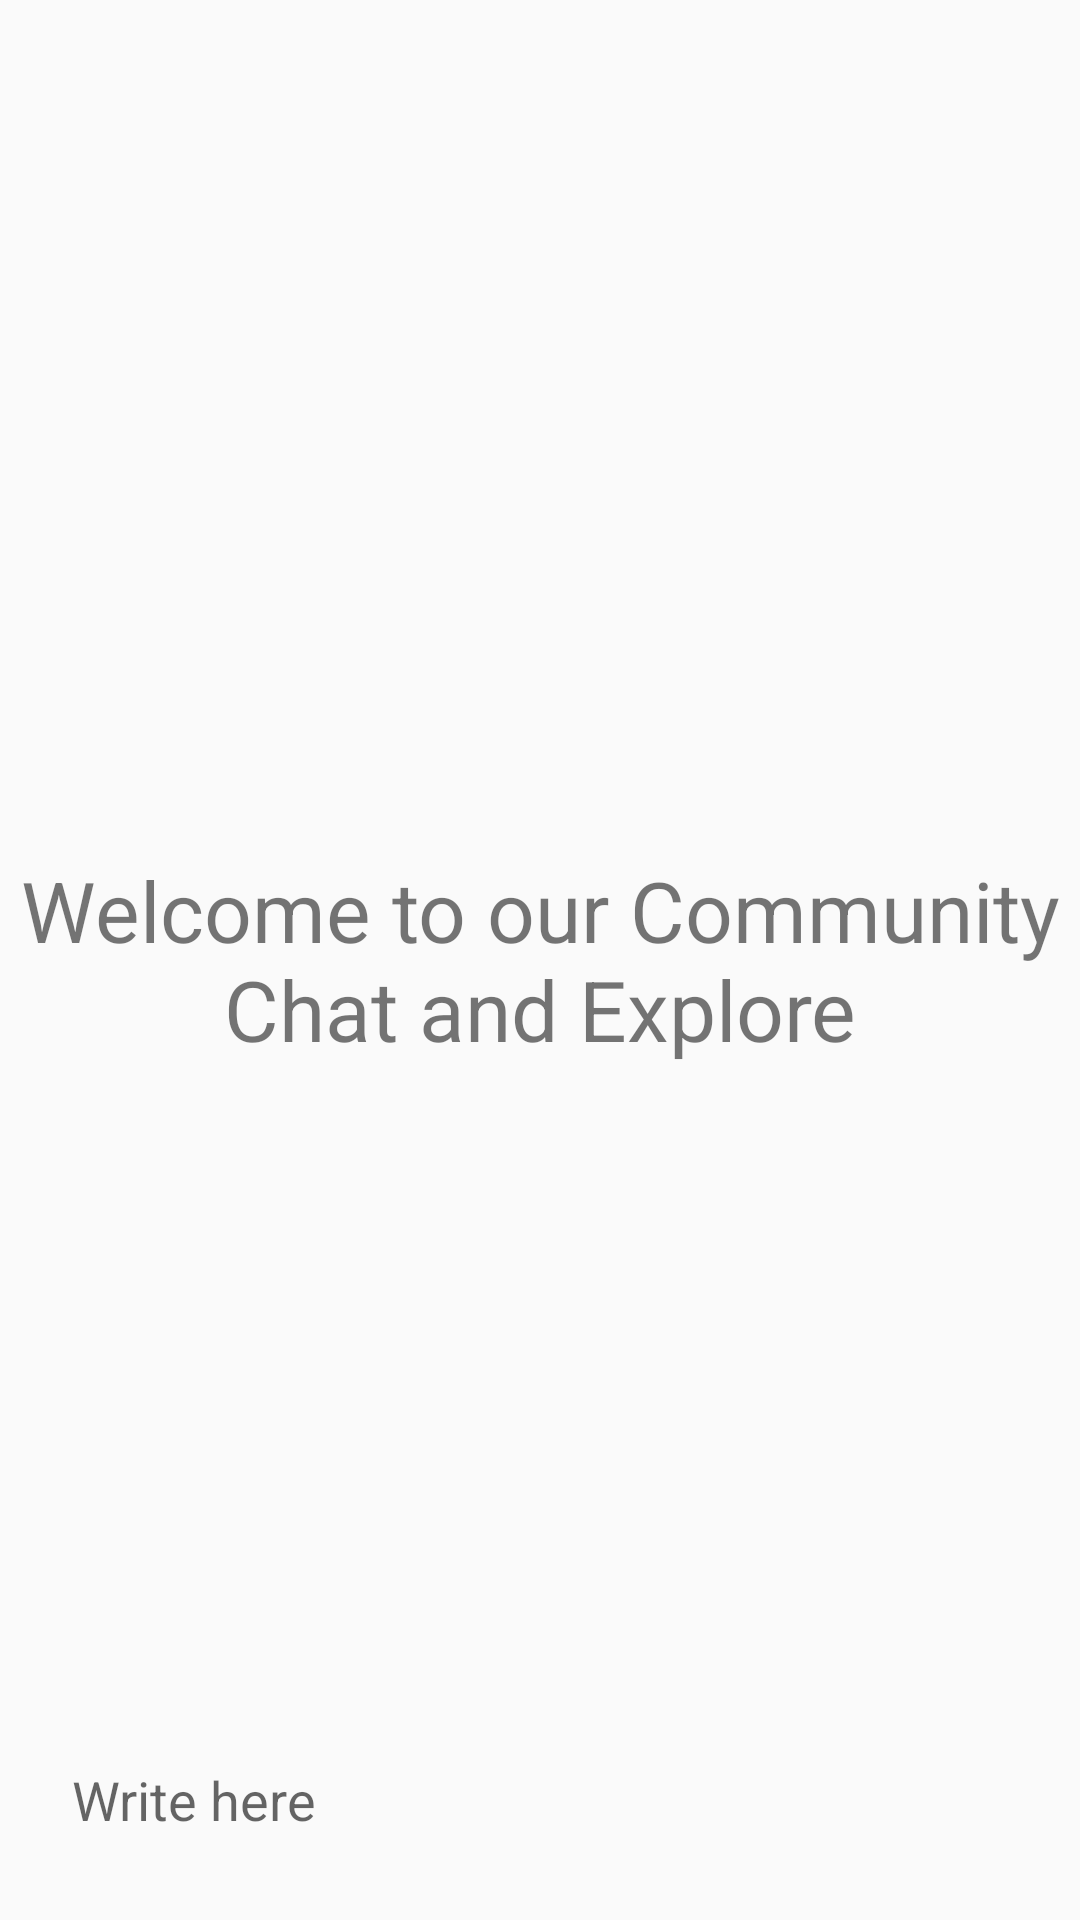

Write the Android layout XML for this screen, with the resource values it uses.
<!-- AndroidManifest.xml: application theme Theme.EWaste -->
<!-- res/layout/activity_chatbot.xml -->
<?xml version="1.0" encoding="utf-8"?>
<RelativeLayout xmlns:android="http://schemas.android.com/apk/res/android"
    xmlns:app="http://schemas.android.com/apk/res-auto"
    xmlns:tools="http://schemas.android.com/tools"
    android:layout_width="match_parent"
    android:layout_height="match_parent"
    tools:context=".chatbot">

    <androidx.recyclerview.widget.RecyclerView
        android:layout_width="match_parent"
        android:layout_height="match_parent"
        android:id="@+id/recycler_view"
        android:layout_above="@id/bottom_layout"
        />

    <TextView
        android:id="@+id/welcome_text"
        android:layout_width="match_parent"
        android:layout_height="wrap_content"
        android:layout_centerInParent="true"
        android:gravity="center"
        android:text="Welcome to our Community Chat and Explore"
        android:textSize="28dp" />

    <RelativeLayout
        android:layout_width="match_parent"
        android:layout_height="80dp"
        android:layout_alignParentBottom="true"
        android:padding="8dp"
        android:id="@+id/bottom_layout">
        <EditText
            android:layout_width="match_parent"
            android:layout_height="wrap_content"
            android:id="@+id/message_edit_text"
            android:layout_centerInParent="true"
            android:hint="Write here "
            android:padding="16dp"
            android:layout_toLeftOf="@id/send_btn"
            android:background="@drawable/rounded_corne"
            />
        <ImageButton
            android:layout_width="48dp"
            android:layout_height="48dp"
            android:id="@+id/send_btn"
            android:layout_alignParentEnd="true"
            android:layout_centerInParent="true"
            android:layout_marginStart="10dp"
            android:padding="8dp"
            android:src="@drawable/ic_baseline_send_24"
            android:background="?attr/selectableItemBackgroundBorderless"

            />


    </RelativeLayout>



</RelativeLayout>
<!-- resources referenced by this layout -->
<resources>
  <style name="Theme.EWaste" parent="Theme.Design.Light.NoActionBar">
          
          <item name="colorPrimary">@color/purple_500</item>
          <item name="colorPrimaryVariant">@color/purple_700</item>
          <item name="colorOnPrimary">@color/white</item>
          
          <item name="colorSecondary">@color/teal_200</item>
          <item name="colorSecondaryVariant">@color/teal_700</item>
          <item name="colorOnSecondary">@color/black</item>
          
          <item name="android:statusBarColor">?attr/colorPrimaryVariant</item>
          
      </style>
  <!-- not gathered from this repository: default colours our renderer supplied (Android Studio template values) -->
  <color name="purple_500">#FF6200EE</color>
  <color name="purple_700">#FF3700B3</color>
  <color name="teal_200">#FF03DAC5</color>
  <color name="teal_700">#FF018786</color>
  <color name="black">#FF000000</color>
  <color name="white">#FFFFFFFF</color>
</resources>
